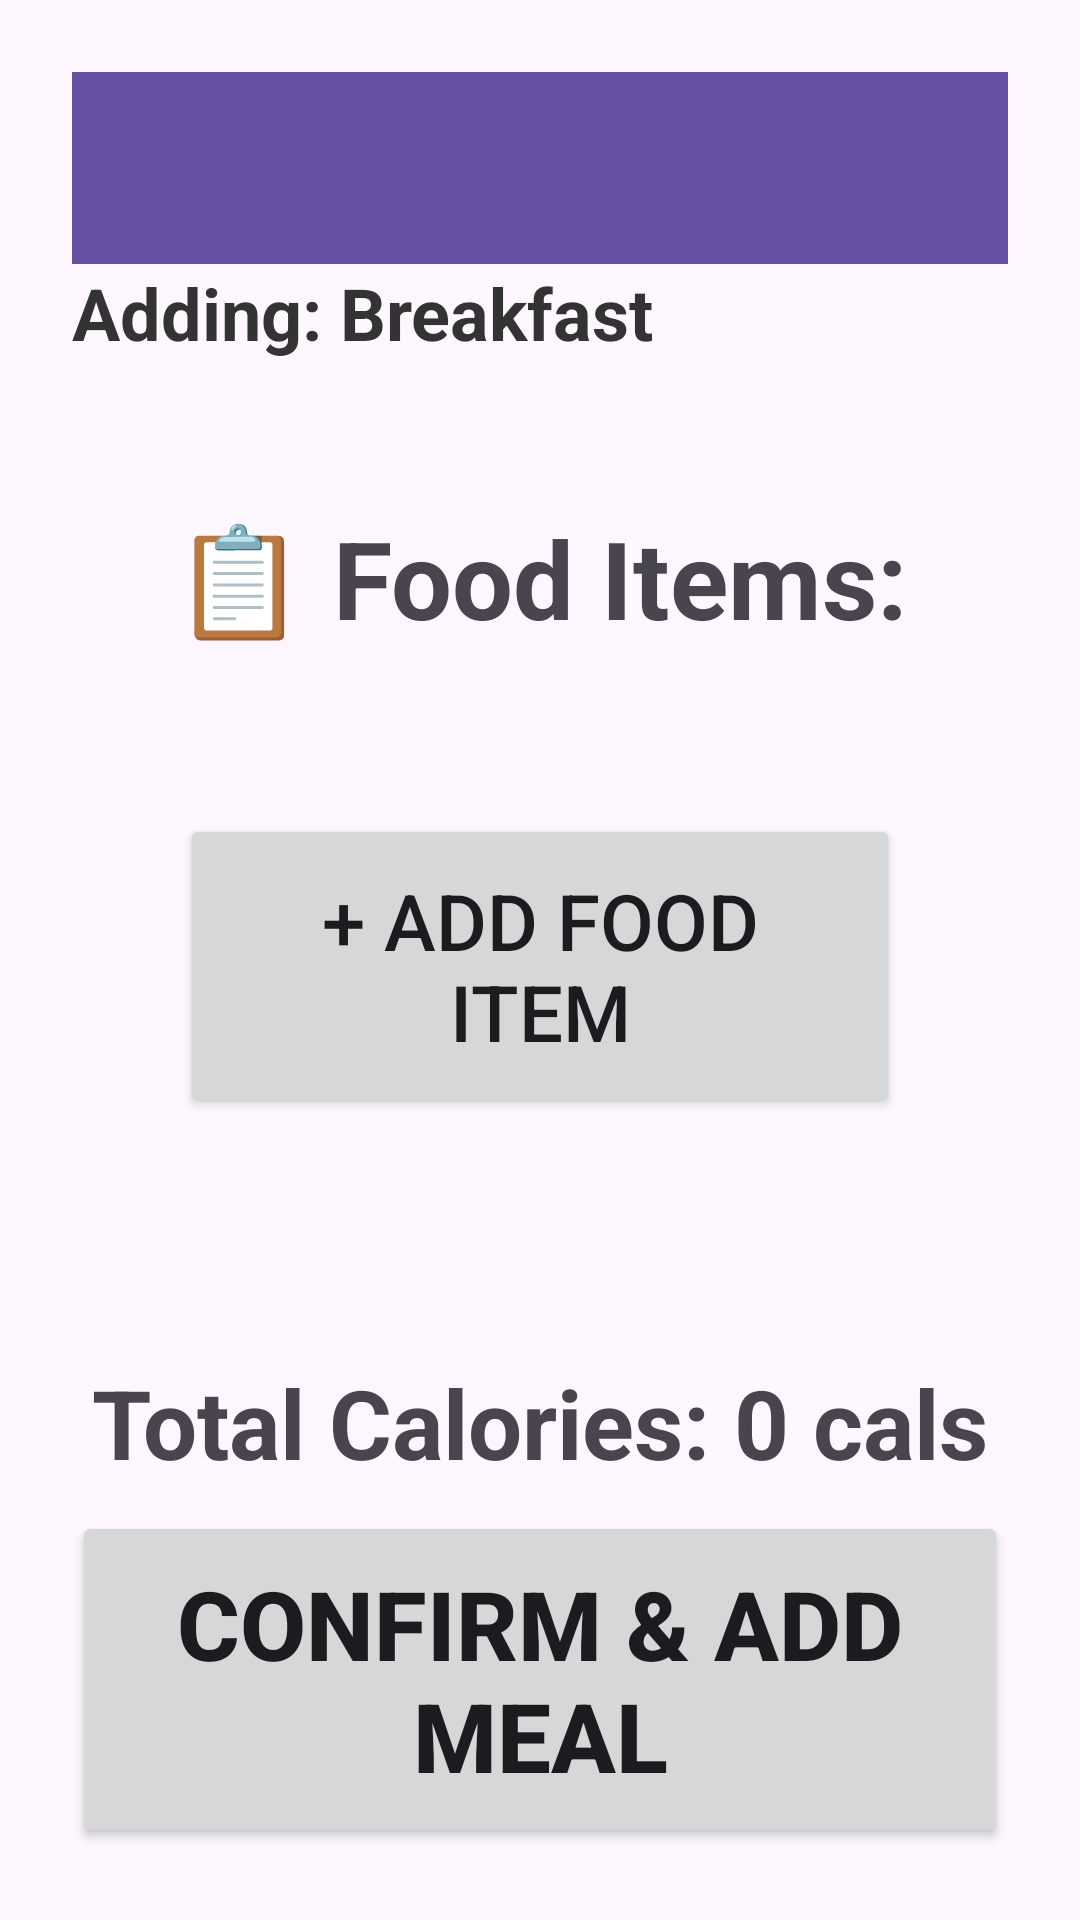

Android layout source for this screen:
<!-- AndroidManifest.xml: application theme Theme.Test4 -->
<!-- res/layout/activity_add_meal.xml -->
<?xml version="1.0" encoding="utf-8"?>
<LinearLayout xmlns:android="http://schemas.android.com/apk/res/android"
    xmlns:tools="http://schemas.android.com/tools"
    android:layout_width="match_parent"
    android:layout_height="match_parent"
    android:orientation="vertical"
    android:gravity="center"
    android:padding="24dp"
    tools:context=".AddMealActivity">

    <androidx.appcompat.widget.Toolbar
        android:id="@+id/toolbar"
        android:layout_width="match_parent"
        android:layout_height="wrap_content"
        android:background="?attr/colorPrimary"
        android:minHeight="?attr/actionBarSize"

        android:theme="@style/ThemeOverlay.AppCompat.Dark.ActionBar"
        android:elevation="4dp" />


    <LinearLayout
        android:layout_width="match_parent"
        android:layout_height="wrap_content"
        android:orientation="horizontal"
        android:layout_marginBottom="16dp">



        <TextView
            android:id="@+id/tvMealTitle"
            android:layout_width="wrap_content"
            android:layout_height="wrap_content"
            android:text="Adding: Breakfast"
            android:textSize="24sp"
            android:textStyle="bold"
            android:layout_gravity="center_horizontal"
            android:layout_marginTop="16dp"
            android:textColor="#333333" />


    </LinearLayout>


    <TextView
        android:layout_width="wrap_content"
        android:layout_height="wrap_content"
        android:text="📋 Food Items:"
        android:textSize="36sp"
        android:textStyle="bold"
        android:gravity="center"
        android:layout_marginTop="16dp"/>

    <ListView
        android:id="@+id/listViewFoodItems"
        android:layout_width="match_parent"
        android:layout_height="0dp"
        android:layout_weight="1"
        android:dividerHeight="8dp"/>

    <Button
        android:id="@+id/btnAddFoodItem"
        android:layout_width="240dp"

        android:layout_height="wrap_content"
        android:text="+ Add Food Item"
        android:textSize="26sp"
        android:padding="18dp"
        android:layout_gravity="center_horizontal"
        android:layout_marginBottom="64dp"/>


    
    <TextView
        android:id="@+id/tvTotalCalories"
        android:layout_width="wrap_content"
        android:layout_height="wrap_content"
        android:text="Total Calories: 0 cals"
        android:layout_marginTop="16dp"

        android:textSize="32sp"
        android:textStyle="bold"
        android:layout_gravity="center_horizontal" />

    <Button
        android:id="@+id/btnConfirmAddMeal"
        android:layout_width="match_parent"
        android:layout_height="wrap_content"
        android:text="Confirm &amp; Add Meal"

        android:layout_marginTop="8dp"
        android:textSize="32sp"
        android:padding="16dp"
        android:textStyle="bold" />

</LinearLayout>
<!-- resources referenced by this layout -->
<resources>
  <style name="Theme.Test4" parent="Base.Theme.Test4" />
  <style name="Base.Theme.Test4" parent="Theme.Material3.DayNight.NoActionBar">
          
          
      </style>
</resources>
